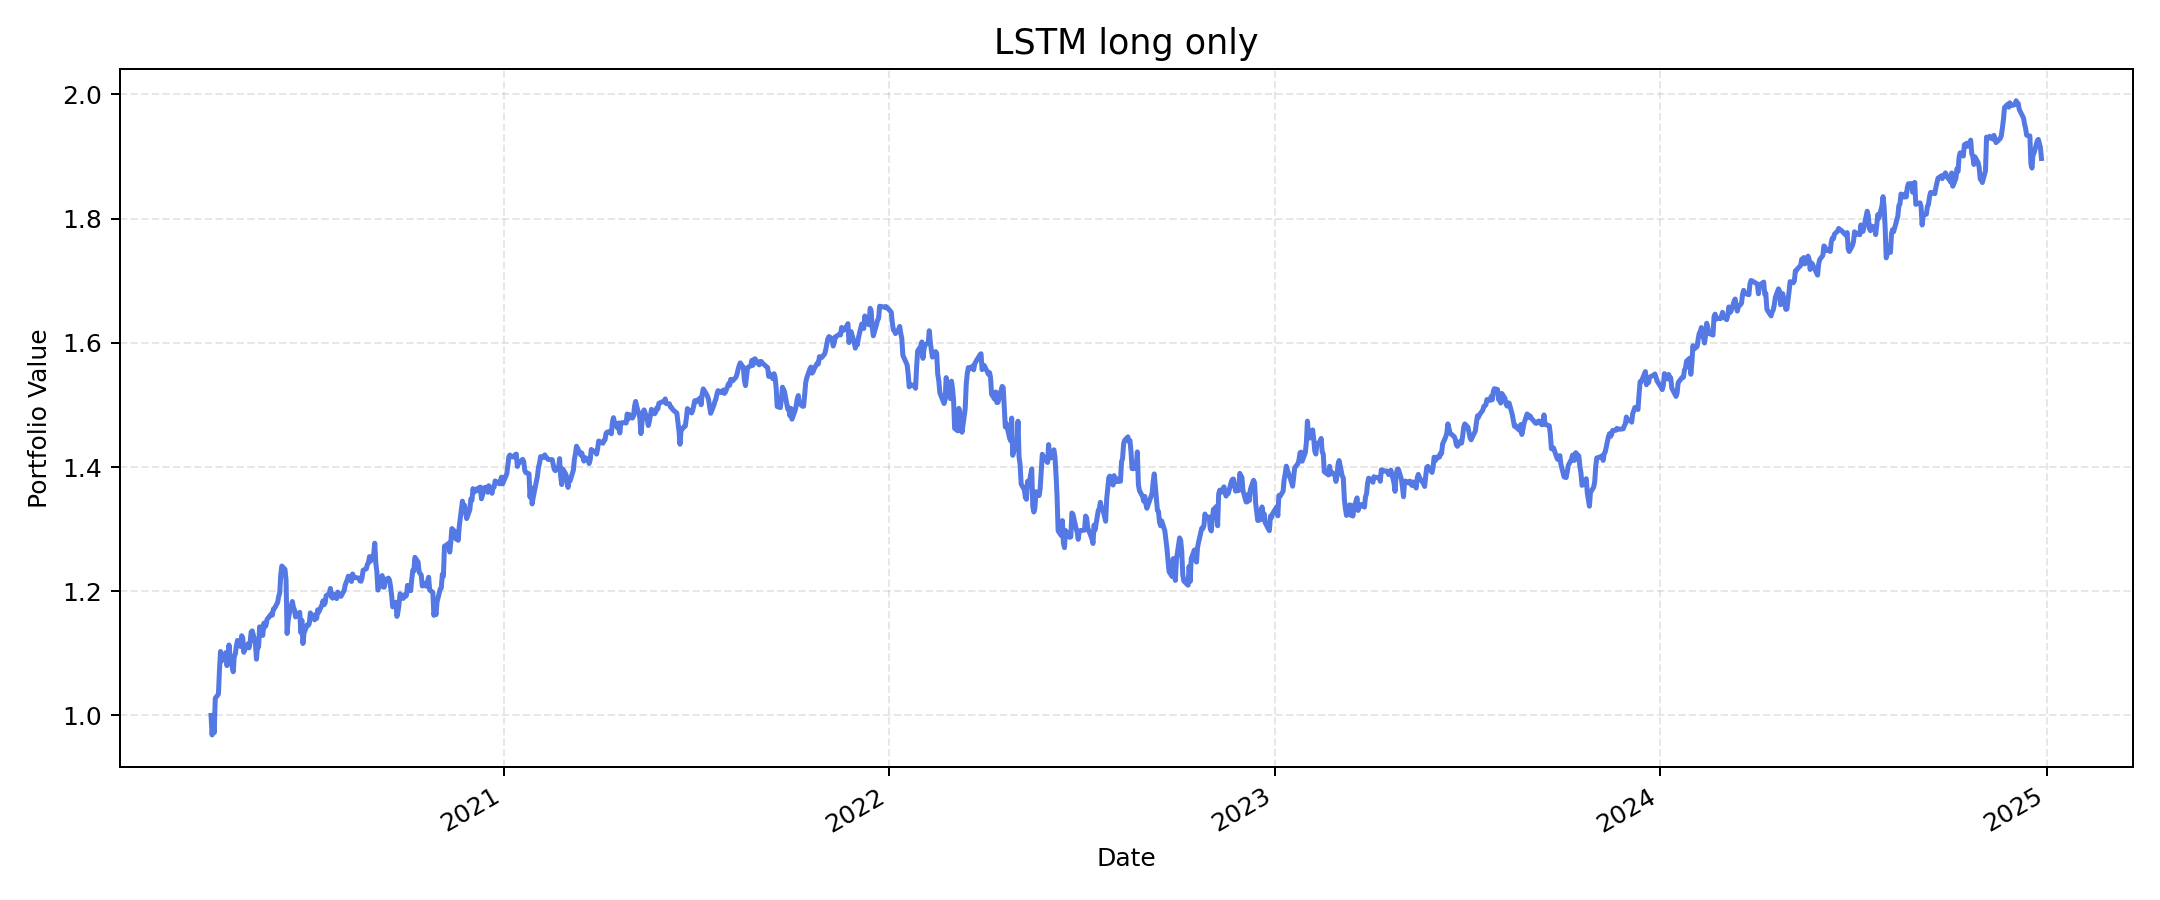

Data behind this chart, as committed beside it:
, value
2020-03-30, 1.0
2020-03-31, 0.9687
2020-04-01, 0.9892
2020-04-02, 0.9723
2020-04-03, 1.028
2020-04-06, 1.035
2020-04-07, 1.075
2020-04-08, 1.103
2020-04-09, 1.088
2020-04-13, 1.101
2020-04-14, 1.08
2020-04-15, 1.087
2020-04-16, 1.114
2020-04-17, 1.095
2020-04-20, 1.07
2020-04-21, 1.095
2020-04-22, 1.099
2020-04-23, 1.112
2020-04-24, 1.121
2020-04-27, 1.111
2020-04-28, 1.128
2020-04-29, 1.125
2020-04-30, 1.102
2020-05-01, 1.106
2020-05-04, 1.115
2020-05-05, 1.109
2020-05-06, 1.118
2020-05-07, 1.134
2020-05-08, 1.136
2020-05-11, 1.116
2020-05-12, 1.091
2020-05-13, 1.111
2020-05-14, 1.11
2020-05-15, 1.143
2020-05-18, 1.129
2020-05-19, 1.149
2020-05-20, 1.143
2020-05-21, 1.145
2020-05-22, 1.155
2020-05-26, 1.163
2020-05-27, 1.161
2020-05-28, 1.171
2020-05-29, 1.172
2020-06-01, 1.182
2020-06-02, 1.192
2020-06-03, 1.197
2020-06-04, 1.227
2020-06-05, 1.241
2020-06-08, 1.235
2020-06-09, 1.218
2020-06-10, 1.132
2020-06-11, 1.153
2020-06-12, 1.163
2020-06-15, 1.184
2020-06-16, 1.174
2020-06-17, 1.17
2020-06-18, 1.159
2020-06-19, 1.163
2020-06-22, 1.166
2020-06-23, 1.133
... 1,136 more rows
